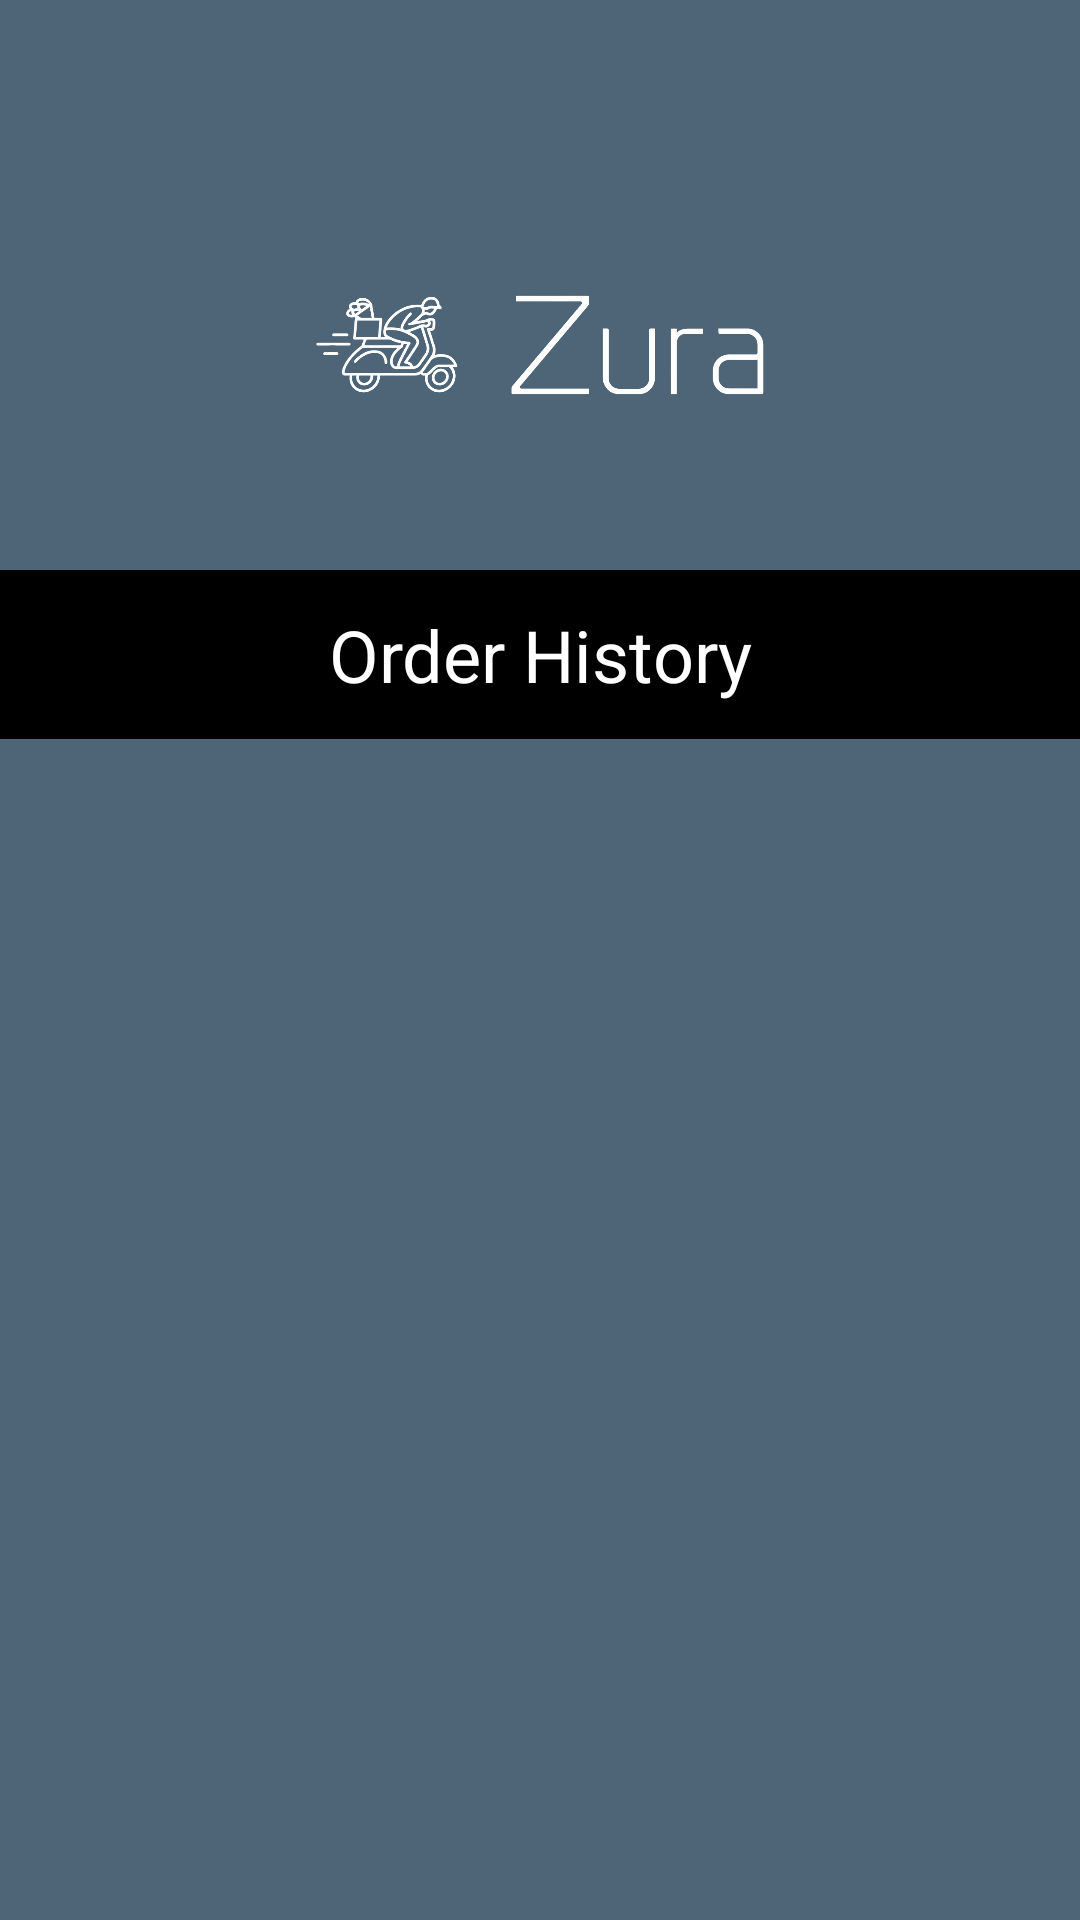

This screen was rendered from an Android layout file. Write that file and the resources it references.
<!-- AndroidManifest.xml: application theme Theme.Zura -->
<!-- res/layout/activity_order_history.xml -->
<?xml version="1.0" encoding="utf-8"?>
<androidx.constraintlayout.widget.ConstraintLayout
    xmlns:android="http://schemas.android.com/apk/res/android"
    xmlns:app="http://schemas.android.com/apk/res-auto"
    xmlns:tools="http://schemas.android.com/tools"
    android:id="@+id/order_history_main"
    android:layout_width="match_parent"
    android:layout_height="match_parent"
    android:background="@color/zura_primary"
    tools:context=".OrderHistoryActivity">

    
    <ImageView
        android:id="@+id/zura_logo"
        android:layout_width="150dp"
        android:layout_height="150dp"
        android:layout_marginTop="40dp"
        android:src="@drawable/zura_logo"
        android:contentDescription="Zura Logo"
        android:scaleType="fitCenter"
        app:layout_constraintTop_toTopOf="parent"
        app:layout_constraintStart_toStartOf="parent"
        app:layout_constraintEnd_toEndOf="parent" />

    
    <TextView
        android:id="@+id/orderHistoryText"
        android:layout_width="0dp"
        android:layout_height="wrap_content"
        android:background="#000000"
        android:gravity="center"
        android:padding="12dp"
        android:text="Order History"
        android:textColor="#FFFFFF"
        android:textSize="24sp"
        app:layout_constraintTop_toBottomOf="@id/zura_logo"
        app:layout_constraintStart_toStartOf="parent"
        app:layout_constraintEnd_toEndOf="parent" />

    
    <ScrollView
        android:id="@+id/main"
        android:layout_width="0dp"
        android:layout_height="0dp"
        android:fillViewport="true"
        app:layout_constraintTop_toBottomOf="@id/orderHistoryText"
        app:layout_constraintBottom_toBottomOf="parent"
        app:layout_constraintStart_toStartOf="parent"
        app:layout_constraintEnd_toEndOf="parent">

        
        <LinearLayout
            android:id="@+id/ordersLayout"
            android:layout_width="match_parent"
            android:layout_height="wrap_content"
            android:orientation="vertical"
            android:padding="24dp"
            android:gravity="center_horizontal"
            android:background="@color/zura_primary" />
    </ScrollView>

</androidx.constraintlayout.widget.ConstraintLayout>
<!-- resources referenced by this layout -->
<resources>
  <color name="zura_primary">#4D6576</color>
  <!-- drawable zura_logo: png bitmap (drawable, 63382 bytes) -->
  <style name="Theme.Zura" parent="Base.Theme.Zura" />
  <style name="Base.Theme.Zura" parent="Theme.Material3.DayNight.NoActionBar">
          
          <item name="colorPrimary">@color/lavender</item>
      </style>
  <color name="lavender">#8692f7</color>
</resources>
